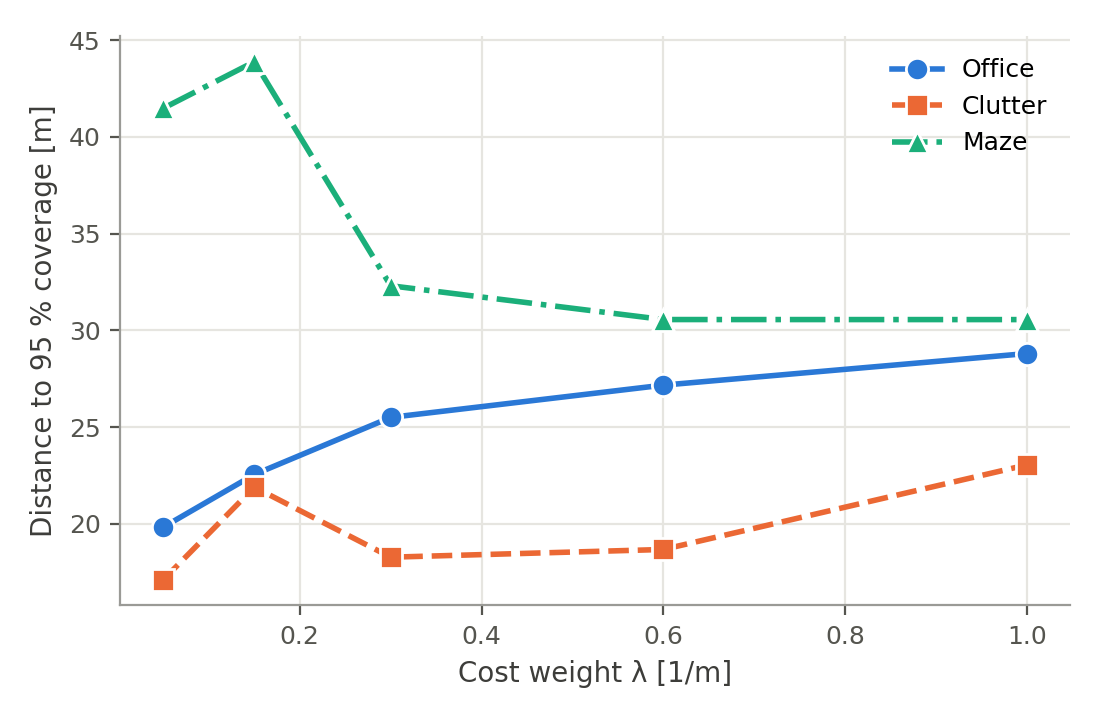

Data behind this chart, as committed beside it:
map, start, seed, finished, time, distance, coverage, accuracy, t90, d90, t95, d95, collisions, n_plans, n_goals, n_blacklisted, n_escapes, mean_plan_ms, done, done_reason, strategy, lambda_cost
office, 0, 0, True, 186.1, 56.88, 0.9999, 0.9994, 57, 18.29, 59, 18.98, 0, 124, 29, 0, 3, 131.5, True, remaining frontiers unreachable, utility_commit, 0.05
office, 1, 0, True, 212, 63.91, 0.9999, 0.9994, 62, 20.13, 64, 20.83, 0, 138, 25, 1, 8, 128.9, True, remaining frontiers unreachable, utility_commit, 0.05
office, 2, 0, True, 182.8, 52.16, 0.9999, 0.9996, 59, 19.03, 61, 19.71, 0, 122, 25, 1, 14, 131.2, True, remaining frontiers unreachable, utility_commit, 0.05
clutter, 0, 0, True, 132.8, 41.23, 0.9999, 0.9996, 35, 11.44, 47, 14.91, 0, 88, 19, 0, 0, 133.1, True, no frontiers left, utility_commit, 0.05
clutter, 1, 0, True, 168.7, 53.21, 0.9999, 0.9998, 44, 14.58, 60, 19.29, 0, 111, 21, 0, 2, 134.1, True, no frontiers left, utility_commit, 0.05
clutter, 2, 0, True, 184.8, 57.67, 0.9999, 0.9997, 38, 12.42, 54, 17.18, 0, 120, 16, 0, 4, 147.1, True, no frontiers left, utility_commit, 0.05
maze, 0, 0, True, 267.4, 76.36, 0.9999, 0.9995, 127.1, 34.03, 133.1, 36.12, 0, 175, 44, 2, 20, 114.8, True, remaining frontiers unreachable, utility_commit, 0.05
maze, 1, 0, True, 224.3, 68.73, 0.9999, 0.9989, 75, 25.99, 83.1, 28.8, 0, 147, 40, 1, 9, 127.5, True, remaining frontiers unreachable, utility_commit, 0.05
maze, 2, 0, True, 270.2, 82.99, 0.9999, 0.9996, 190.1, 57.44, 196.1, 59.53, 0, 177, 37, 3, 12, 126.3, True, remaining frontiers unreachable, utility_commit, 0.05
office, 0, 0, True, 147.1, 44.88, 0.9999, 0.9994, 69, 22.74, 75, 24.83, 0, 100, 27, 0, 2, 128.3, True, remaining frontiers unreachable, utility_commit, 0.15
office, 1, 0, True, 222.3, 56.05, 0.9998, 0.9994, 62, 20.14, 63, 20.49, 0, 144, 27, 2, 30, 131.1, True, remaining frontiers unreachable, utility_commit, 0.15
office, 2, 0, True, 167.6, 50.48, 0.9999, 0.9991, 67, 20.22, 74, 22.35, 0, 111, 28, 0, 2, 126.2, True, remaining frontiers unreachable, utility_commit, 0.15
clutter, 0, 0, True, 121.6, 38.89, 0.9999, 0.9997, 57, 17.95, 61, 19.34, 0, 81, 27, 0, 0, 126.7, True, no frontiers left, utility_commit, 0.15
clutter, 1, 0, True, 129.6, 40.71, 1, 0.9998, 46, 14.37, 68, 21.97, 0, 86, 19, 0, 0, 134.4, True, no frontiers left, utility_commit, 0.15
clutter, 2, 0, True, 148.8, 46.25, 0.9999, 0.9999, 66, 20.91, 76.1, 24.39, 0, 98, 21, 0, 0, 144.3, True, no frontiers left, utility_commit, 0.15
maze, 0, 0, True, 229.7, 70.22, 0.9998, 0.9989, 82.1, 26.75, 87.1, 28.5, 0, 153, 42, 2, 9, 125.7, True, remaining frontiers unreachable, utility_commit, 0.15
maze, 1, 0, True, 243.1, 69.22, 0.9999, 0.9992, 75, 25.98, 87.1, 29.91, 0, 160, 46, 2, 20, 127.6, True, remaining frontiers unreachable, utility_commit, 0.15
maze, 2, 0, True, 270.3, 77.44, 0.9999, 0.9994, 252.1, 71.15, 258.1, 73.24, 0, 179, 37, 2, 15, 126.9, True, remaining frontiers unreachable, utility_commit, 0.15
office, 0, 0, True, 147.9, 44.28, 0.9999, 0.9996, 66, 20.07, 69, 21.09, 0, 100, 28, 0, 3, 128, True, remaining frontiers unreachable, utility_commit, 0.3
office, 1, 0, True, 151.4, 47.88, 0.9998, 0.9996, 83.1, 25.35, 85.1, 26.04, 0, 102, 30, 0, 3, 117, True, remaining frontiers unreachable, utility_commit, 0.3
office, 2, 0, True, 167.5, 46.56, 0.9997, 0.9994, 87.1, 27.66, 92.1, 29.39, 0, 111, 34, 1, 12, 124.5, True, remaining frontiers unreachable, utility_commit, 0.3
clutter, 0, 0, True, 138.7, 43.24, 0.9999, 0.9997, 55, 17.27, 59, 18.66, 0, 92, 36, 0, 0, 127.5, True, no frontiers left, utility_commit, 0.3
clutter, 1, 0, True, 152, 48.5, 0.9999, 0.9997, 43, 13.88, 55, 17.21, 0, 100, 24, 0, 0, 132.8, True, no frontiers left, utility_commit, 0.3
clutter, 2, 0, True, 164.3, 51.91, 0.9999, 0.9997, 40, 12.43, 59, 18.98, 0, 108, 21, 0, 2, 144.8, True, no frontiers left, utility_commit, 0.3
maze, 0, 0, True, 232.3, 69.84, 0.9998, 0.999, 81.1, 26.9, 87.1, 28.98, 0, 156, 47, 2, 5, 122.1, True, remaining frontiers unreachable, utility_commit, 0.3
maze, 1, 0, True, 220.9, 67.39, 0.9999, 0.9996, 77.1, 25.85, 88.1, 29.52, 0, 148, 39, 1, 4, 123.9, True, remaining frontiers unreachable, utility_commit, 0.3
maze, 2, 0, True, 263.8, 75.66, 0.9999, 0.9992, 102.1, 34.22, 115.1, 38.43, 0, 175, 38, 1, 16, 123.2, True, remaining frontiers unreachable, utility_commit, 0.3
office, 0, 0, True, 141, 42.46, 0.9998, 0.9994, 70, 20.9, 71, 21.24, 0, 95, 29, 0, 3, 120.2, True, remaining frontiers unreachable, utility_commit, 0.6
office, 1, 0, True, 161.6, 48.13, 0.9997, 0.9995, 90.1, 27.26, 91.1, 27.61, 0, 107, 34, 0, 1, 116.7, True, remaining frontiers unreachable, utility_commit, 0.6
office, 2, 0, True, 158, 46.62, 0.9998, 0.9993, 98.1, 29.29, 111.1, 32.66, 0, 105, 37, 0, 2, 121.9, True, remaining frontiers unreachable, utility_commit, 0.6
clutter, 0, 0, True, 136, 42.63, 1, 0.9998, 55, 17.12, 61, 19.21, 0, 90, 34, 0, 0, 128.3, True, no frontiers left, utility_commit, 0.6
clutter, 1, 0, True, 166.1, 51.14, 0.9999, 0.9997, 48, 14.63, 57, 17.75, 0, 109, 31, 0, 0, 135.6, True, no frontiers left, utility_commit, 0.6
clutter, 2, 0, True, 174.4, 54.68, 0.9999, 0.9997, 53, 16.99, 59, 19.09, 0, 114, 29, 0, 0, 142.3, True, no frontiers left, utility_commit, 0.6
maze, 0, 0, True, 268.4, 70.34, 0.9998, 0.9986, 81.1, 26.89, 87.1, 28.99, 0, 175, 46, 3, 31, 125.5, True, remaining frontiers unreachable, utility_commit, 0.6
maze, 1, 0, True, 248.5, 69.45, 0.9999, 0.9994, 80.1, 26.08, 92.1, 30.04, 0, 163, 45, 1, 15, 123.4, True, remaining frontiers unreachable, utility_commit, 0.6
maze, 2, 0, True, 251, 74.51, 0.9997, 0.9991, 90.1, 28.97, 101.1, 32.66, 0, 170, 41, 1, 4, 124.4, True, remaining frontiers unreachable, utility_commit, 0.6
office, 0, 0, True, 147.3, 43.48, 0.9999, 0.9996, 73, 21.79, 75, 22.47, 0, 99, 32, 0, 2, 123.1, True, remaining frontiers unreachable, utility_commit, 1.0
office, 1, 0, True, 121.3, 35.77, 0.9998, 0.9994, 105.1, 30.25, 106.1, 30.59, 0, 82, 26, 0, 3, 104.7, True, remaining frontiers unreachable, utility_commit, 1.0
office, 2, 0, True, 201.6, 47.7, 0.9997, 0.9987, 97.1, 29.88, 110.1, 33.36, 0, 132, 38, 1, 26, 116.9, True, remaining frontiers unreachable, utility_commit, 1.0
clutter, 0, 0, True, 136, 42.63, 1, 0.9998, 55, 17.12, 61, 19.21, 0, 90, 34, 0, 0, 127.8, True, no frontiers left, utility_commit, 1.0
clutter, 1, 0, True, 125.6, 40.86, 1, 0.9998, 56, 18.64, 76.1, 24.83, 0, 84, 29, 0, 1, 126.2, True, no frontiers left, utility_commit, 1.0
clutter, 2, 0, True, 127, 40.29, 0.9999, 0.9997, 50, 16.29, 78.1, 25.12, 0, 85, 25, 0, 0, 128.5, True, no frontiers left, utility_commit, 1.0
maze, 0, 0, True, 237.4, 70.31, 1, 0.9988, 81.1, 26.89, 88.1, 29.05, 0, 158, 52, 2, 10, 81.39, True, remaining frontiers unreachable, utility_commit, 1.0
maze, 1, 0, True, 239.3, 71.79, 0.9999, 0.9994, 80.1, 26.27, 91.1, 29.97, 0, 162, 41, 1, 5, 79.31, True, remaining frontiers unreachable, utility_commit, 1.0
maze, 2, 0, True, 251, 74.51, 0.9997, 0.9991, 90.1, 28.97, 101.1, 32.66, 0, 170, 41, 1, 4, 68.99, True, remaining frontiers unreachable, utility_commit, 1.0
